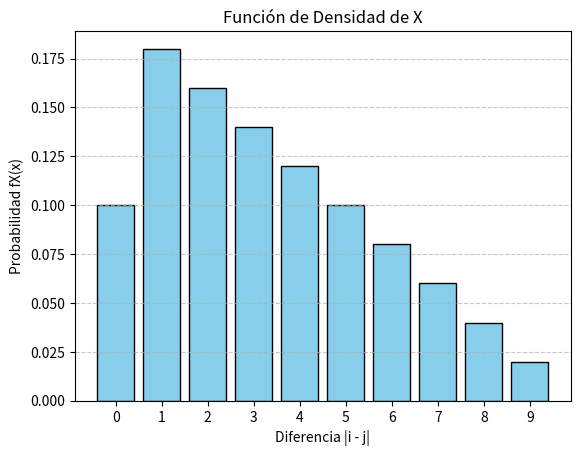
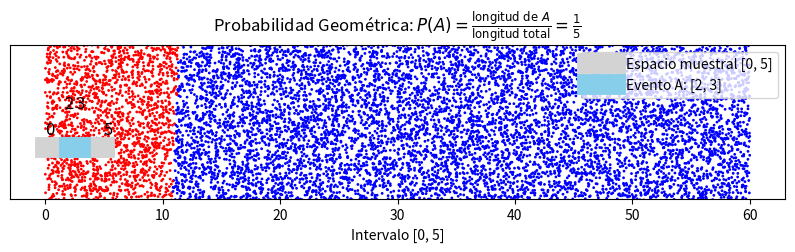
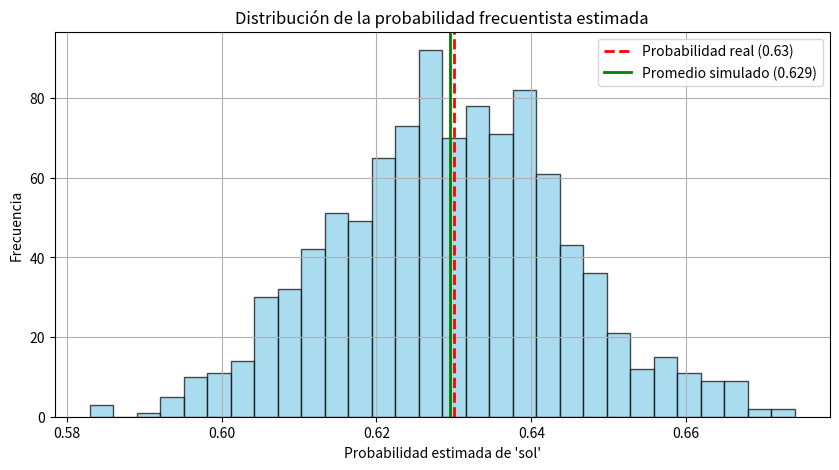

Generate these figures, in order, with matplotlib:
# Vamos a crear el espacio muestral
import itertools #importamos el modulo
from itertools import product

Omega = set( product({"A","S"},repeat=3 ))
Omega

len(Omega) # cardinalidad de Omega

# Vamos a crear el evento A_1
A_1 = { om for om in Omega if om[0]=="A"} # la primera coordenada es águila
A_1

# Vamos a crear el evento A_2
A_2 = { om for om in Omega if om[1]=="A"} # la segunda coordenada es águila
A_2

# Vamos a crear el evento A_3
A_3 = { om for om in Omega if om[2]=="A"} # la tercera coordenada es águila
A_3

# Vamos a crear el evento A 
A = A_1.intersection(A_2.intersection(A_3))
A

len(A)

# Vamos a calcular la probabilidad de A
P_A = len(A) / len(Omega)
P_A

from fractions import Fraction

def p(E,Omega):
    p = Fraction(len(E),len(Omega))
    return p

prob = p(A,Omega)
prob

# Vamos a crear el evento S_1
S_1 = { om for om in Omega if om[0]=="S"} # la primera coordenada es SOL
S_1

# Vamos a crear el evento S_2
S_2 = { om for om in Omega if om[1]=="S"} # la segunda coordenada es SOL
S_2

# Vamos a crear el evento S_3
S_3 = { om for om in Omega if om[2]=="S"} # la tercera coordenada es SOL
S_3

# Vamos a crear el evento S
S = S_1.intersection(S_2.intersection(S_3))
S

len(S)

# Vamos a calcular la probabilidad de S
P_S = len(S) / len(Omega)
P_S

prob = p(S,Omega)
prob

# Vamos a crear el evento E
E = { om for om in Omega if "S" in om} #
E

len(E)

# Vamos a calcular la probabilidad de E
P_E = len(E) / len(Omega)
P_E

prob = p(E,Omega)
prob

def prob_cond(E,F):
    return len(E & F) / len(F)

# El primer lanzamiento es águila
B = { om for om in Omega if om[0]=="A"} # el primer lanzamiento es águila
B

C = { om for om in Omega if om.count("A")==2}
C

def prob(E): 
    return len(E) / len(Omega)

prob(B)

prob(C)

prob_cond(B,C)

def indep(E,F):
    return prob(E & F) == prob(E)*prob(F)

indep(B,C)

D = { om for om in Omega if om[1]=="S"}
D

prob(D)

prob_cond(B,D)

indep(B,D)

indep(B,D)

indep(C,D)

indep(B,C)

Omega_dado =  set( product([1,2,3,4,5,6],repeat=2 )) 
Omega_dado

cardOm = len(Omega_dado)
cardOm

def S(n): 
    Sn = { (i,j) for i in range(1,7) for j in range(1,7) if i+j == n }
    return Sn

S_nueve = S(9)
S_nueve

len(S_nueve) / cardOm

# Importamos las librerías necesarias
from itertools import product
from collections import defaultdict
from fractions import Fraction
import pandas as pd
import matplotlib.pyplot as plt

# -------------------- 1. Definir el espacio muestral (Ω) --------------------
Omega = set(product(range(1, 11), repeat=2))  # Todas las combinaciones (i, j) con i, j ∈ {1, ..., 10}
card_Omega = len(Omega)  # Tamaño del espacio muestral

print(f"Cardinalidad de Ω: {card_Omega}")

# -------------------- 2. Definir la variable aleatoria X = |i - j| --------------------
X = {(i, j): abs(i - j) for i, j in Omega}  # Diccionario donde cada par (i, j) se asocia con |i - j|

# Agrupamos por valores de X
dX = defaultdict(set)
for (i, j), x in X.items():
    dX[x].add((i, j))

# -------------------- 3. Calcular las probabilidades asociadas --------------------
def P(A):
    return Fraction(len(A), card_Omega)  # Probabilidad como fracción

# Función de densidad fX(x)
fX = {x: P(A) for x, A in dX.items()}
fX_decimal = {x: float(p) for x, p in fX.items()}  # Convertimos a decimal

print(f"Función de densidad: {fX_decimal}")

# -------------------- 4. Verificar que ∑ fX(x) = 1 --------------------
suma_prob = sum(fX_decimal.values())
print(f"Suma de las probabilidades: {suma_prob}")

# -------------------- 5. Graficar la función de densidad --------------------
df_fX = pd.DataFrame(list(fX_decimal.items()), columns=['x', 'fX(x)']).sort_values(by='x')

plt.bar(df_fX['x'], df_fX['fX(x)'], color='skyblue', edgecolor='black')
plt.xlabel("Diferencia |i - j|")
plt.ylabel("Probabilidad fX(x)")
plt.title("Función de Densidad de X")
plt.xticks(range(10))  # Posibles valores de X
plt.grid(axis="y", linestyle="--", alpha=0.7)
plt.show()

# -------------------- 6. Calcular P(X ≥ 2) --------------------
P_X_mayor_igual_2 = sum(fX_decimal[x] for x in range(2, 10))
print(f"P(X ≥ 2) = {P_X_mayor_igual_2}")

import matplotlib.pyplot as plt
import numpy as np

# Crear el intervalo total
x_total = np.linspace(0, 5, 1000)
y_total = np.ones_like(x_total)

# Crear el subintervalo A = [2, 3]
x_A = np.linspace(2, 3, 1000)
y_A = np.ones_like(x_A)

# Crear la figura
plt.figure(figsize=(10, 2))
plt.plot(x_total, y_total, color='lightgray', linewidth=15, label='Espacio muestral [0, 5]')
plt.plot(x_A, y_A, color='skyblue', linewidth=15, label='Evento A: [2, 3]')

# Anotar los extremos
plt.text(0, 1.05, '0', fontsize=12)
plt.text(5, 1.05, '5', fontsize=12)
plt.text(2, 1.15, '2', fontsize=12, ha='center')
plt.text(3, 1.15, '3', fontsize=12, ha='center')

# Etiquetas y leyenda
plt.title('Probabilidad Geométrica: $P(A) = \\frac{\\text{longitud de } A}{\\text{longitud total}} = \\frac{1}{5}$')
plt.yticks([])
plt.ylim(0.8, 1.4)
plt.xlabel('Intervalo [0, 5]')
plt.legend(loc='upper right')
plt.grid(False)
plt.show()


# Vamos a generar 100,000 simulaciones
muestra = 1000000

# Generamos los tiempos aleatorios entre [0,60]
# [redacted]
# [redacted]

x,y = np.random.uniform(0,60,muestra), np.random.uniform(0,60,muestra)

# Vamos a añadir nuestra condición de encuentro 
encuentro = np.where(abs(x-y)<=10, 'r', 'b') # r si se encuentran y b si no se encuentran

# Calculo de la probabilidad del encuentro
k=0
for elemento in encuentro:
    if elemento == 'r':
        k += 1

print("La probabilidad del evento A es: {}.".format(k/muestra))

plt.scatter(x,y,c=encuentro,s=1)
plt.show()

import random 

def volado(p):
    return 'sol' if random.random() < p else 'aguila'

volado(0.4)

a = [volado(0.4) for i in range(10)]
a

a.count("sol")

resultados = [] # lista vacia

for i in range(10):
    resultado = volado(0.4)
    resultados.append(resultado)
resultados

# Vamos a simular nuestra probabilidad frecuentista
p = [] #Lista para almacernar las probabilidades

for i in range(1000): #Simula 1000 experimentos
    N = 1000 # numero de lanzamientos 
    resultados = []

    for i in range(N):
        resultado = volado(0.63)
        resultados.append(resultado)

    n_soles = resultados.count("sol") # cuenta en número de soles
    p_soles = n_soles / N #calcula la proporción

    p.append(p_soles)

# Probabilidad promedio
p_soles_prom = sum(p) / 1000 

print("Probabiliad {:.3f}".format(p_soles_prom))   

import matplotlib.pyplot as plt

# Asegúrate de tener la lista `p` ya generada
plt.figure(figsize=(10,5))
plt.hist(p, bins=30, color='skyblue', edgecolor='black', alpha=0.7)

# Línea de la probabilidad real
plt.axvline(0.63, color='red', linestyle='--', linewidth=2, label='Probabilidad real (0.63)')

# Línea de la probabilidad promedio simulada
plt.axvline(p_soles_prom, color='green', linestyle='-', linewidth=2, label=f'Promedio simulado ({p_soles_prom:.3f})')

plt.title("Distribución de la probabilidad frecuentista estimada")
plt.xlabel("Probabilidad estimada de 'sol'")
plt.ylabel("Frecuencia")
plt.legend()
plt.grid(True)
plt.show()


